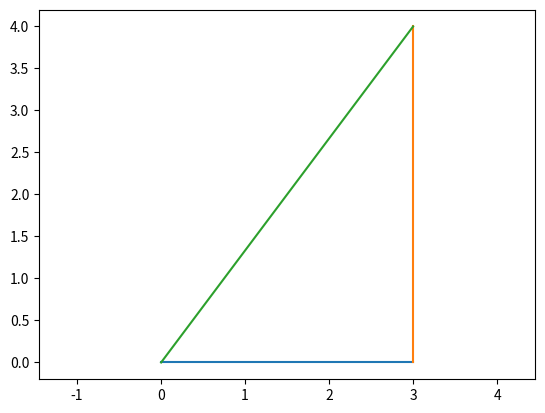

Source code (Python):
import numpy as np
import matplotlib.pyplot as plt



class RightTriangle:
    def __init__(self, a, b):
        if a < 0 or b < 0:
            raise ValueError("Argument(s) is negative")
        self.a = a
        self.b = b
        self.c = np.sqrt(a**2 + b**2)

    
    def plot_triangle(self):
        plt.axis("equal")
        plt.plot([0, self.a], [0, 0])
        plt.plot([self.a, self.a], [0, self.b])
        plt.plot([0, self.a], [0, self.b])
        
        """Alternativ plot metode"""
        #plt.plot([0, self.a, self.a, 0], [0, 0, self.b, 0])
        
        plt.show()




def test_RightTriangle():
    success = False
    try:
        triangle3 = RightTriangle(1,-1)
    except ValueError:
        success = True
    assert success





print("\n---------- right_triangle.py ----------\n")

##### b)
#triangle1 = RightTriangle(1, 1)
#print(triangle1.c)


#triangle2 = RightTriangle(3, 4)
#print(triangle2.c)



##### c)
#test_RightTriangle()
#triangle4 = RightTriangle(1,-1)



##### d)
triangle5 = RightTriangle(3, 4)
triangle5.plot_triangle()
